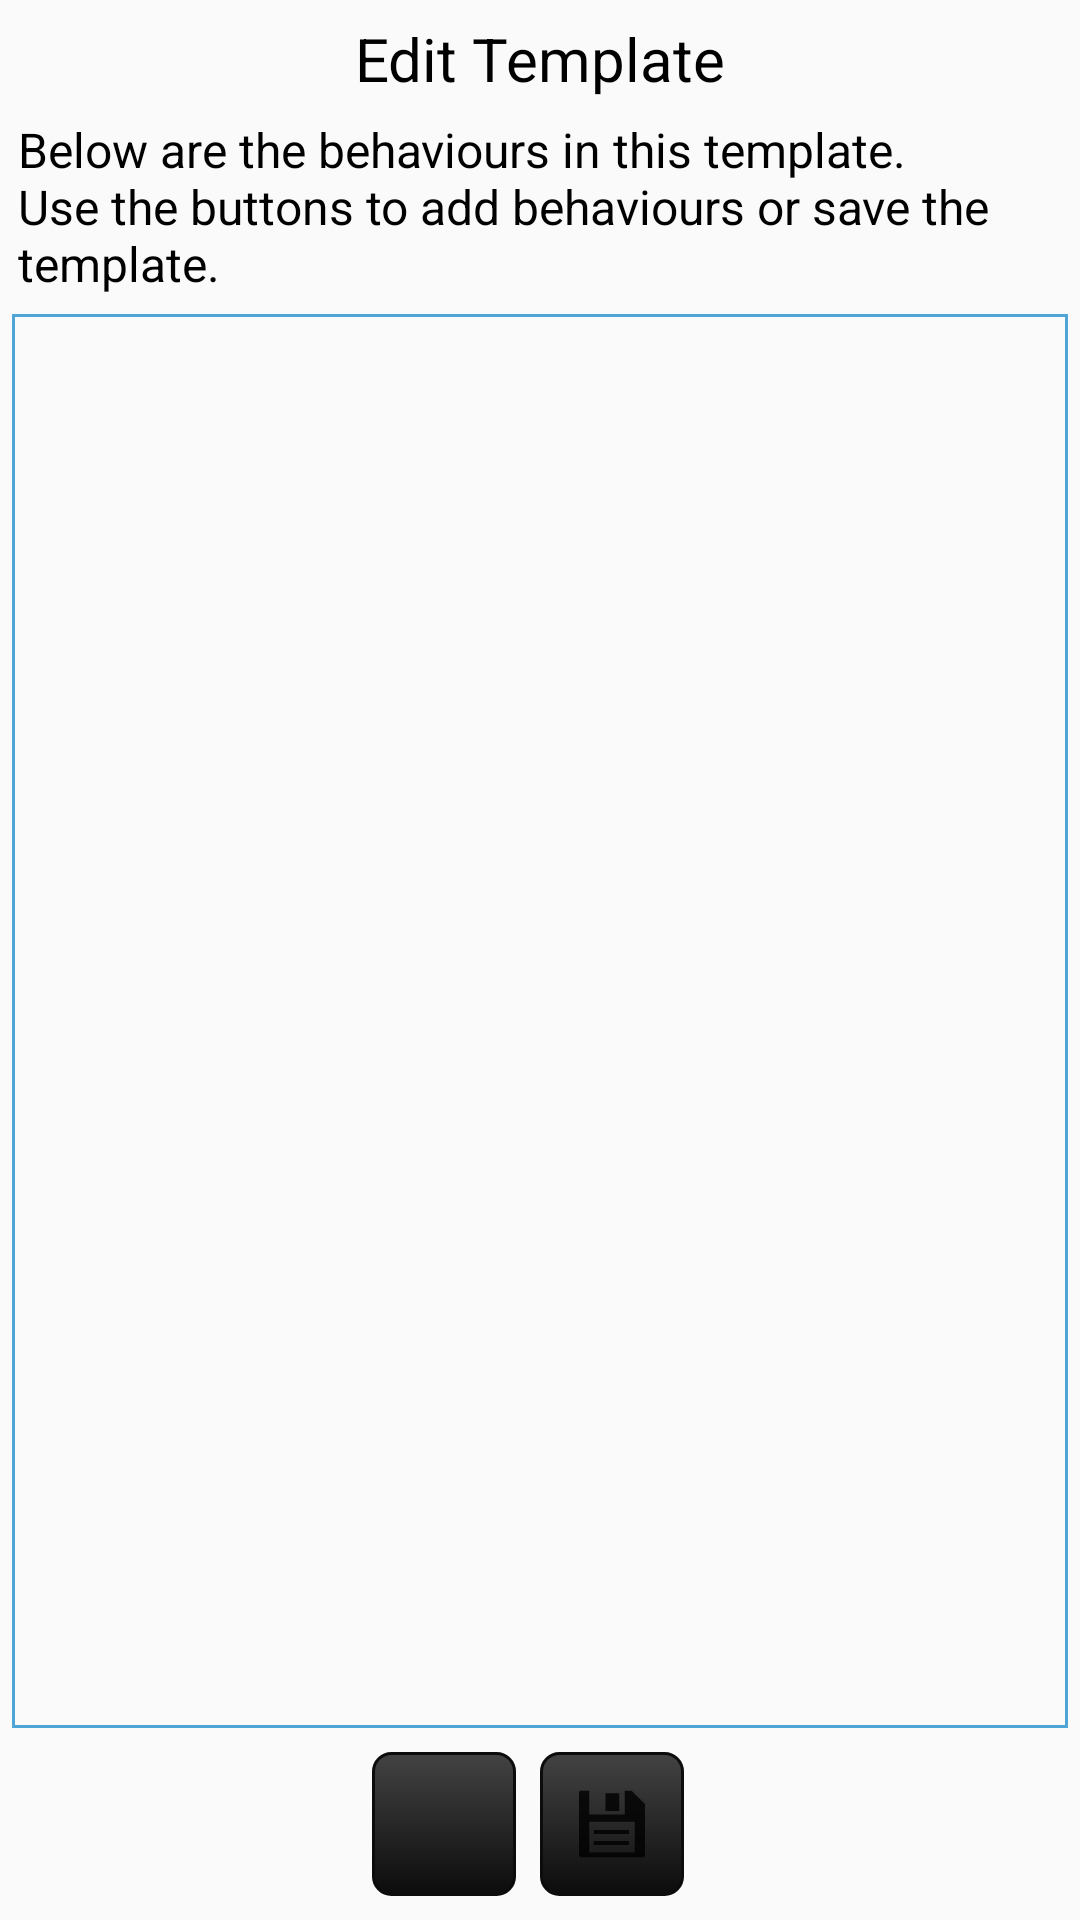

This screen was rendered from an Android layout file. Write that file and the resources it references.
<!-- AndroidManifest.xml: application theme AppTheme -->
<!-- res/layout/activity_template.xml -->
<?xml version="1.0" encoding="utf-8"?>
<LinearLayout xmlns:android="http://schemas.android.com/apk/res/android"
    android:layout_width="match_parent"
    android:layout_height="match_parent"
    android:orientation="vertical"
    android:gravity="center" >

    <TextView
        android:id="@+id/template_header"
        android:layout_width="wrap_content"
        android:layout_height="wrap_content"
        android:layout_marginTop="6dp"
        android:text="@string/head_edit_template"
        android:textSize="20sp" />

    <TextView
        android:id="@+id/template_info"
        android:layout_width="wrap_content"
        android:layout_height="wrap_content"
        android:layout_margin="6dp"
        android:text="@string/sub_template"
        android:textSize="16sp" />

    <ListView
        android:id="@+id/template_list"
        android:background="@drawable/back"
        android:layout_width="match_parent"
        android:layout_marginRight="6dp"
        android:layout_marginEnd="4dp"
        android:layout_marginLeft="6dp"
        android:layout_marginStart="4dp"
        android:paddingTop="8dp"
        android:paddingBottom="8dp"
        android:layout_height="0dp"
        android:layout_weight="1"
        android:divider="@null"
        android:dividerHeight="6dp" />

    <LinearLayout
        android:layout_width="fill_parent"
        android:layout_height="wrap_content"
        android:layout_marginTop="8dp"
        android:layout_marginBottom="8dp"
        android:gravity="center"
        android:orientation="horizontal">

        <ImageButton
            android:id="@+id/new_behaviour"
            android:layout_width="48dp"
            android:layout_height="48dp"
            android:layout_marginRight="8dp"
            android:layout_marginEnd="8dp"
            android:padding="2dp"
            android:background="@drawable/button_style"
            android:src="@drawable/ic_action_new_black"
            android:contentDescription="@string/description_new_behaviour_button" />

        <ImageButton
            android:id="@+id/save_template"
            android:layout_width="48dp"
            android:layout_height="48dp"
            android:layout_marginRight="8dp"
            android:layout_marginEnd="8dp"
            android:padding="2dp"
            android:background="@drawable/button_style"
            android:src="@drawable/ic_action_save"
            android:contentDescription="@string/description_save_template_button" />

    </LinearLayout>

</LinearLayout>
<!-- resources referenced by this layout -->
<resources>
  <!-- drawable back (drawable-hdpi) -->
  <shape xmlns:android="http://schemas.android.com/apk/res/android" android:shape="rectangle" >
     <solid android:color="@color/transparent" />
     <stroke android:width="1dip" android:color="#4fa5d5"/>
  </shape>
  <!-- drawable button_style (drawable) -->
  <?xml version="1.0" encoding="utf-8"?>
  <selector xmlns:android="http://schemas.android.com/apk/res/android">
      <item android:state_pressed="true" android:drawable="@drawable/button_pressed" />
      <item android:drawable="@drawable/button_rest" />
  </selector>
  <!-- drawable ic_action_save: png bitmap (drawable-hdpi, 404 bytes) -->
  <string name="description_new_behaviour_button">Add new behaviour</string>
  <string name="description_save_template_button">Save template</string>
  <string name="head_edit_template">Edit Template</string>
  <string name="sub_template">Below are the behaviours in this template. Use the buttons to add behaviours or save the template.</string>
  <style name="AppTheme" parent="Theme.AppCompat.Light.DarkActionBar">
          
          <item name="android:textColor">#000</item>
      </style>
  <color name="transparent">#00000000</color>
  <!-- drawable button_pressed (drawable) -->
  <?xml version="1.0" encoding="utf-8"?>
  <shape xmlns:android="http://schemas.android.com/apk/res/android">
  
      
  
      
          
          
  
      <corners android:radius="2dp" />
  
      <solid android:color="#fff3f3f3" />
  
      <stroke
          android:width="1dp"
          android:color="#ff989898" />
  
  </shape>
  <!-- drawable button_rest (drawable) -->
  <?xml version="1.0" encoding="utf-8"?>
  <shape xmlns:android="http://schemas.android.com/apk/res/android">
  
      <gradient
          android:startColor="#ff434343"
          android:endColor="#ff0c0c0c"
          android:angle="270" />
  
      <stroke
          android:width="1dp"
          android:color="#ff0c0c0c" />
  
      <corners android:radius="6dp" />
  
  </shape>
</resources>
